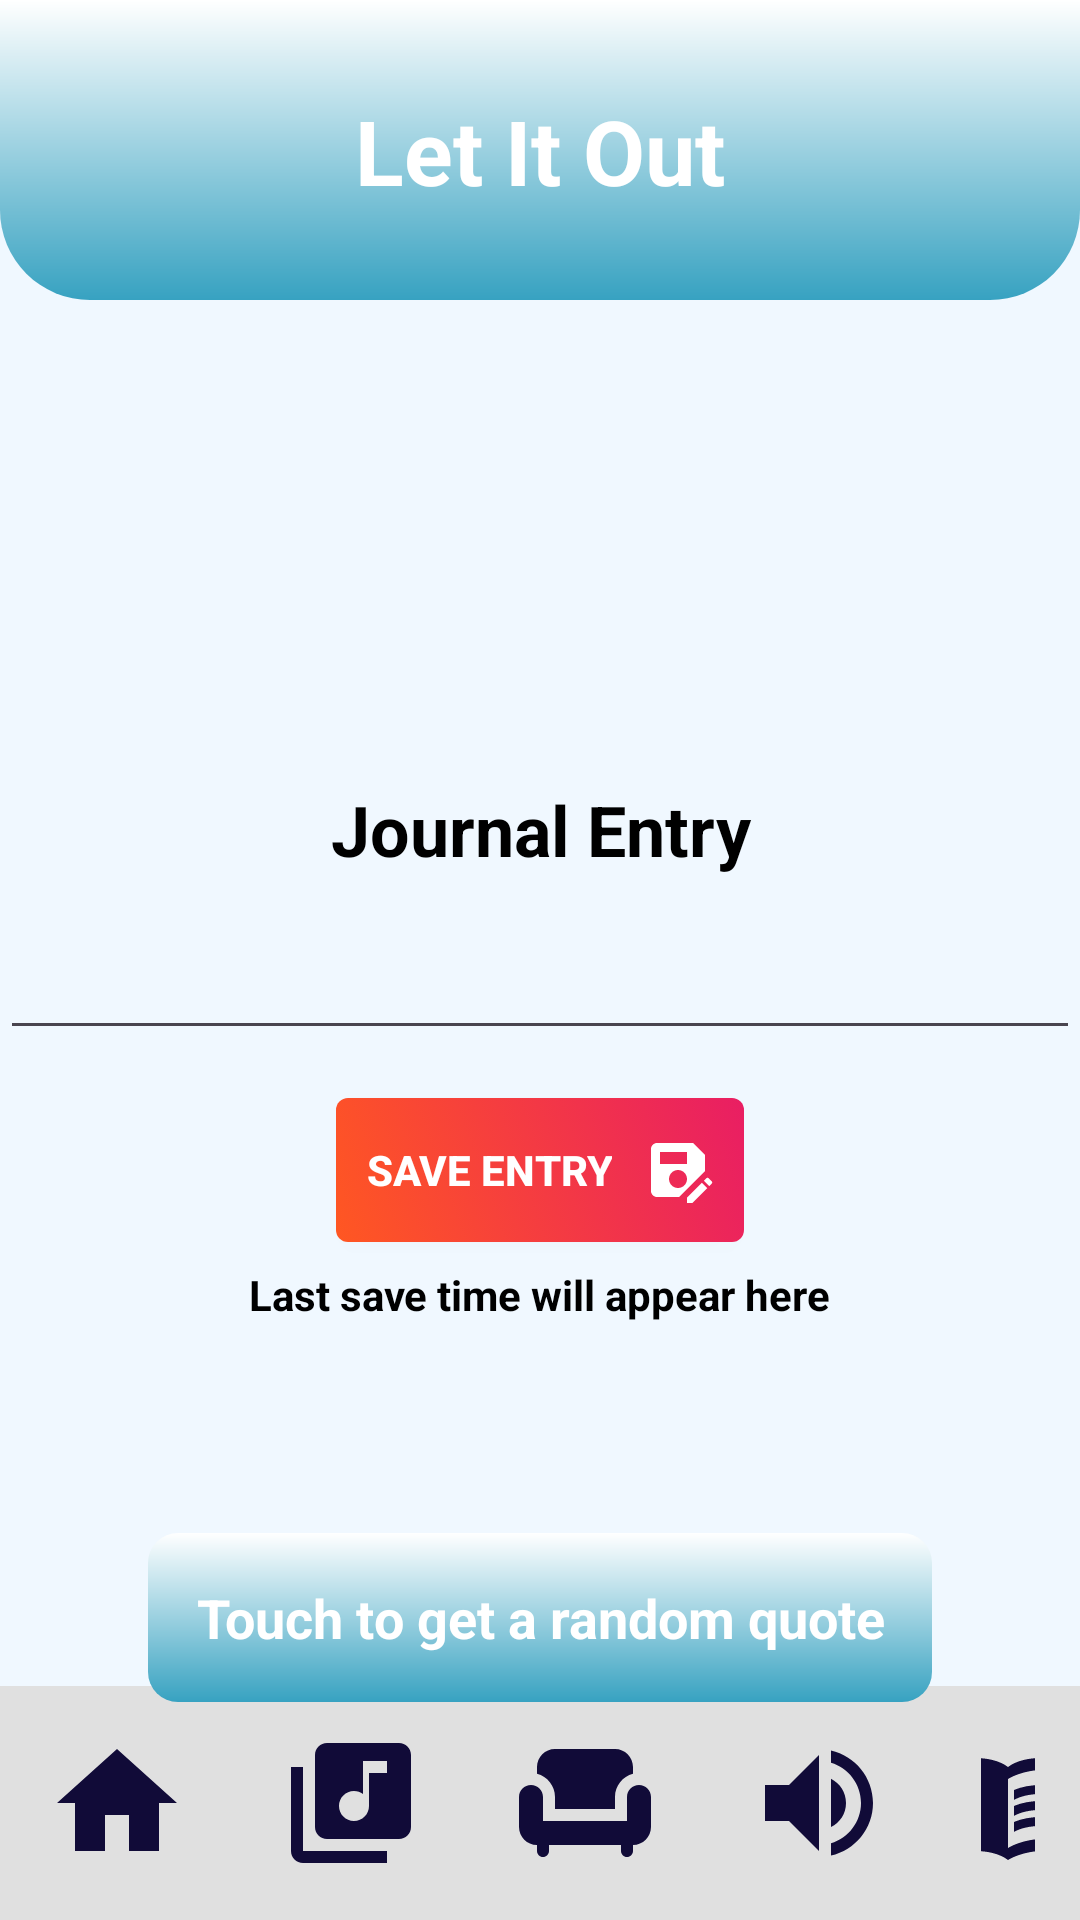

This screen was rendered from an Android layout file. Write that file and the resources it references.
<!-- AndroidManifest.xml: application theme Theme.StressLess -->
<!-- res/layout/activity_mindfulnesschallenges.xml -->
<?xml version="1.0" encoding="utf-8"?>
<RelativeLayout xmlns:android="http://schemas.android.com/apk/res/android"
    android:layout_width="match_parent"
    android:layout_height="match_parent"
    android:background="@color/alice_blue">

    <View
        android:id="@+id/top_view"
        android:layout_width="match_parent"
        android:layout_height="100dp"
        android:background="@drawable/top_bg_mindfulness"/>

    <TextView
        android:id="@+id/TextView"
        android:layout_width="wrap_content"
        android:layout_height="wrap_content"
        android:textColor="@color/white"
        android:textSize="30sp"
        android:textStyle="bold"
        android:layout_marginTop="30dp"
        android:textAlignment="center"
        android:text="Let It Out"
        android:layout_alignParentTop="true"
        android:layout_centerHorizontal="true" />

    <EditText
        android:id="@+id/journalEntry"
        android:layout_width="match_parent"
        android:layout_height="wrap_content"
        android:textColorHint="@color/black"
        android:textSize="4mm"
        android:textAlignment="center"
        android:textStyle="bold"
        android:hint="Journal Entry"
        android:layout_below="@id/top_view"
        android:layout_marginTop="100dp"
        android:inputType="textMultiLine"
        android:minHeight="150dp" />

    <Button
        android:id="@+id/saveEntryButton"
        android:layout_width="wrap_content"
        android:layout_height="wrap_content"
        android:text="Save Entry"
        android:textColor="@color/white"
        android:layout_below="@id/journalEntry"
        android:layout_centerHorizontal="true"
        android:layout_marginTop="16dp"
        android:background="@drawable/top_bg_mindfulness_button"
        android:drawableRight="@drawable/baseline_save_as_24"
        android:drawablePadding="10dp"
        android:padding="10dp"
        android:textStyle="bold" />

    <TextView
        android:id="@+id/lastSavedTime"
        android:layout_width="wrap_content"
        android:layout_height="wrap_content"
        android:text="Last save time will appear here"
        android:textColor="@color/black"
        android:textStyle="bold"
        android:layout_below="@id/saveEntryButton"
        android:layout_centerHorizontal="true"
        android:layout_marginTop="8dp" />

    <LinearLayout
        android:id="@+id/navigation_bar"
        android:layout_width="match_parent"
        android:layout_height="wrap_content"
        android:layout_alignParentBottom="true"
        android:orientation="horizontal"
        android:gravity="center"
        android:background="#E0E0E0">

        <ImageButton
            android:id="@+id/nav_home"
            android:layout_width="wrap_content"
            android:layout_height="wrap_content"
            android:layout_margin="15dp"
            android:src="@drawable/baseline_home_24"
            android:background="?attr/selectableItemBackground"/>

        <ImageButton
            android:id="@+id/nav_meditation"
            android:layout_width="wrap_content"
            android:layout_height="wrap_content"
            android:layout_margin="15dp"
            android:background="?attr/selectableItemBackground"
            android:src="@drawable/baseline_library_music_24"/>

        <ImageButton
            android:id="@+id/nav_breathing"
            android:layout_width="wrap_content"
            android:layout_height="wrap_content"
            android:layout_margin="15dp"
            android:background="?attr/selectableItemBackground"
            android:src="@drawable/baseline_chair_24" />

        <ImageButton
            android:id="@+id/nav_decibel"
            android:layout_width="wrap_content"
            android:layout_height="wrap_content"
            android:layout_margin="15dp"
            android:background="?attr/selectableItemBackground"
            android:src="@drawable/baseline_volume_up_24"/>

        <ImageButton
            android:id="@+id/nav_entries"
            android:layout_width="wrap_content"
            android:layout_height="wrap_content"
            android:layout_margin="15dp"
            android:background="?attr/selectableItemBackground"
            android:src="@drawable/baseline_menu_book_24"/>
    </LinearLayout>

    <TextView
        android:id="@+id/quoteTextView"
        android:layout_width="wrap_content"
        android:layout_height="wrap_content"
        android:text="Touch to get a random quote"
        android:textSize="18sp"
        android:textAlignment="center"
        android:textColor="@color/white"
        android:padding="16dp"
        android:textStyle="bold"
        android:layout_below="@id/lastSavedTime"
        android:layout_centerHorizontal="true"
        android:layout_marginTop="70dp"
        android:background="@drawable/bg_quotes"/>
</RelativeLayout>
<!-- resources referenced by this layout -->
<resources>
  <color name="alice_blue">#F0F8FF</color>
  <color name="black">#FF000000</color>
  <color name="white">#FFFFFFFF</color>
  <!-- drawable baseline_home_24 (drawable) -->
  <vector android:height="48dp" android:tint="#110B38"
      android:viewportHeight="24" android:viewportWidth="24"
      android:width="48dp" xmlns:android="http://schemas.android.com/apk/res/android">
      <path android:fillColor="@android:color/white" android:pathData="M10,20v-6h4v6h5v-8h3L12,3 2,12h3v8z"/>
  </vector>
  <!-- drawable baseline_library_music_24 (drawable) -->
  <vector android:height="48dp" android:tint="#110B38"
      android:viewportHeight="24" android:viewportWidth="24"
      android:width="48dp" xmlns:android="http://schemas.android.com/apk/res/android">
      <path android:fillColor="@android:color/white" android:pathData="M20,2L8,2c-1.1,0 -2,0.9 -2,2v12c0,1.1 0.9,2 2,2h12c1.1,0 2,-0.9 2,-2L22,4c0,-1.1 -0.9,-2 -2,-2zM18,7h-3v5.5c0,1.38 -1.12,2.5 -2.5,2.5S10,13.88 10,12.5s1.12,-2.5 2.5,-2.5c0.57,0 1.08,0.19 1.5,0.51L14,5h4v2zM4,6L2,6v14c0,1.1 0.9,2 2,2h14v-2L4,20L4,6z"/>
  </vector>
  <!-- drawable baseline_save_as_24 (drawable) -->
  <vector android:height="24dp" android:tint="#ffffff"
      android:viewportHeight="24" android:viewportWidth="24"
      android:width="24dp" xmlns:android="http://schemas.android.com/apk/res/android">
      <path android:fillColor="@android:color/white" android:pathData="M21,12.4V7l-4,-4H5C3.89,3 3,3.9 3,5v14c0,1.1 0.89,2 2,2h7.4L21,12.4zM15,15c0,1.66 -1.34,3 -3,3s-3,-1.34 -3,-3s1.34,-3 3,-3S15,13.34 15,15zM6,6h9v4H6V6zM19.99,16.25l1.77,1.77L16.77,23H15v-1.77L19.99,16.25zM23.25,16.51l-0.85,0.85l-1.77,-1.77l0.85,-0.85c0.2,-0.2 0.51,-0.2 0.71,0l1.06,1.06C23.45,16 23.45,16.32 23.25,16.51z"/>
  </vector>
  <!-- drawable baseline_volume_up_24 (drawable) -->
  <vector android:autoMirrored="true" android:height="48dp"
      android:tint="#110B38" android:viewportHeight="24"
      android:viewportWidth="24" android:width="48dp" xmlns:android="http://schemas.android.com/apk/res/android">
      <path android:fillColor="@android:color/white" android:pathData="M3,9v6h4l5,5L12,4L7,9L3,9zM16.5,12c0,-1.77 -1.02,-3.29 -2.5,-4.03v8.05c1.48,-0.73 2.5,-2.25 2.5,-4.02zM14,3.23v2.06c2.89,0.86 5,3.54 5,6.71s-2.11,5.85 -5,6.71v2.06c4.01,-0.91 7,-4.49 7,-8.77s-2.99,-7.86 -7,-8.77z"/>
  </vector>
  <!-- drawable bg_quotes (drawable) -->
  <?xml version="1.0" encoding="utf-8"?>
  <shape xmlns:android="http://schemas.android.com/apk/res/android">
      <gradient android:startColor="@color/white" android:endColor="@color/cyan" android:angle="200"></gradient>
  
      <corners
          android:bottomRightRadius="10dp"
          android:bottomLeftRadius="10dp"
          android:topRightRadius="10dp"
          android:topLeftRadius="10dp"/>
  </shape>
  <!-- drawable top_bg_mindfulness (drawable) -->
  <?xml version="1.0" encoding="utf-8"?>
  <shape xmlns:android="http://schemas.android.com/apk/res/android">
      <gradient android:startColor="@color/white" android:endColor="@color/cyan" android:angle="200"></gradient>
  
      <corners
          android:bottomRightRadius="30dp"
          android:bottomLeftRadius="30dp" />
  </shape>
  <!-- drawable top_bg_mindfulness_button (drawable) -->
  <selector xmlns:android="http://schemas.android.com/apk/res/android">
      <item>
          <shape>
              <gradient
                  android:startColor="#FF5722"
                  android:endColor="#E91E63"
                  android:angle="45"/>
              <corners android:radius="4dp"/>
          </shape>
      </item>
  </selector>
  <style name="Theme.StressLess" parent="Base.Theme.StressLess" />
  <color name="cyan">#37a2c1</color>
  <style name="Base.Theme.StressLess" parent="Theme.Material3.DayNight.NoActionBar">
          
          
      </style>
</resources>
